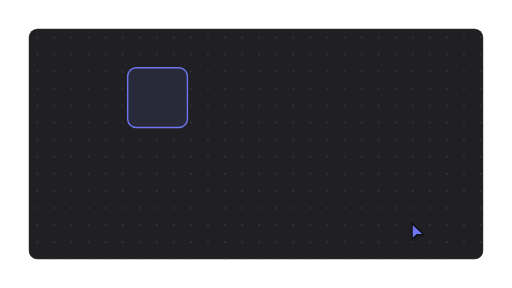
t = 0.00 s
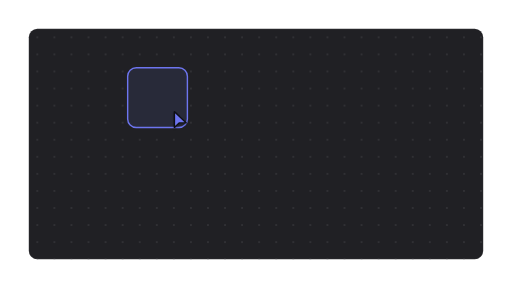
t = 1.03 s
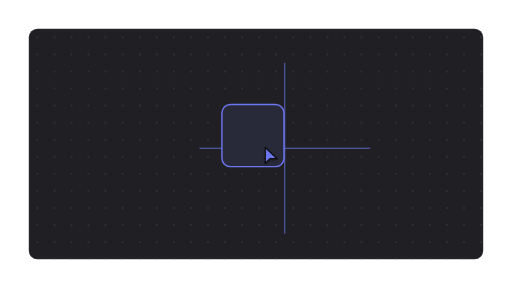
t = 2.07 s
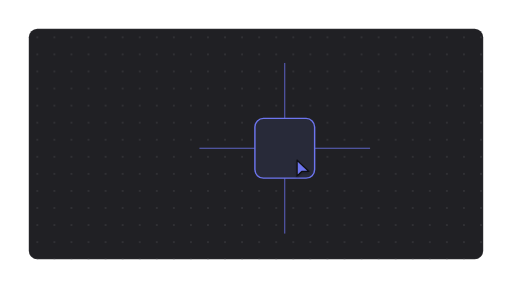
t = 3.10 s
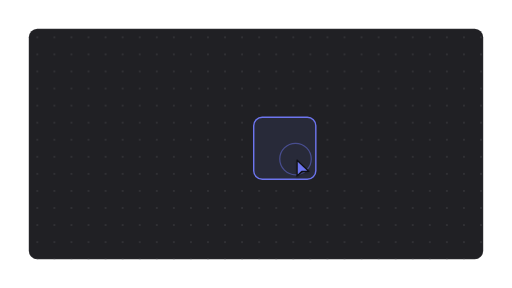
t = 4.13 s
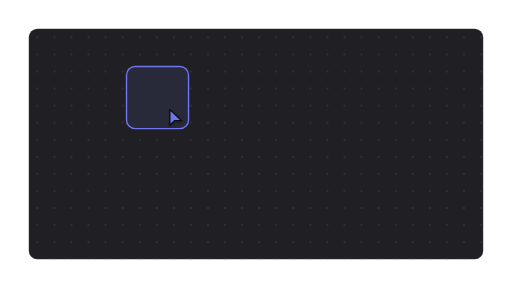
t = 5.17 s

The animated SVG that drew these frames (rendered in a browser with its animation timeline set to each time). Animation: 11 SMIL elements (animate=9,animateTransform=2); one cycle of 6.20 s, repeats indefinitely.

<?xml version="1.0" encoding="UTF-8"?>
<svg xmlns="http://www.w3.org/2000/svg" width="720" height="405" viewBox="0 0 1778 1000" role="img" aria-labelledby="title description">
  <title id="title">skeleton-motion-studio-set.snap-to-grid — snap-to-grid</title>
  <desc id="description">Minimal layout product illustration generated from skeleton-motion studio set.</desc>
  <style>
    :root {
      --accent: color-mix(in oklab, #4f46e5 78%, white);
      --accent-1: color-mix(in oklab, #4f46e5 78%, white);
      --accent-2: color-mix(in oklab, #4f46e5 78%, white);
      --accent-3: color-mix(in oklab, #4f46e5 78%, white);
      --accent-4: color-mix(in oklab, #4f46e5 78%, white);
      --accent-soft: color-mix(in oklab, color-mix(in oklab, #4f46e5 78%, white) 12%, #202024);
      --background: #111113;
      --border: rgb(255 255 255 / 10%);
      --border-strong: color-mix(in oklab, #fafafa 18%, #202024);
      --cursor-outline: #111113;
      --ink: #fafafa;
      --muted: #27272a;
      --canvas: #111113;
      --radius: 12px;
      --surface: #202024;
      --tag-1: color-mix(in oklab, color-mix(in oklab, #4f46e5 78%, white) 22%, #202024);
      --tag-2: color-mix(in oklab, color-mix(in oklab, #4f46e5 78%, white) 14%, #202024);
      --tag-3: color-mix(in oklab, color-mix(in oklab, #4f46e5 78%, white) 14%, #202024);
      --tag-4: color-mix(in oklab, color-mix(in oklab, #4f46e5 78%, white) 14%, #202024);
      --line-hair: 2.4691; --line-base: 4.9383; --line-strong: 5.5556; --line-heavy: 7.4074; --cursor-scale: 2.1728;
    }
    @media (min-width: 0px) { :root { --line-hair: 8.3344; --line-base: 13.8906; --line-strong: 15.5575; --line-heavy: 19.4469; --cursor-scale: 6.223; } }
    @media (min-width: 192px) { :root { --line-hair: 6.9453; --line-base: 11.5755; --line-strong: 12.9646; --line-heavy: 16.2057; --cursor-scale: 5.1858; } }
    @media (min-width: 230px) { :root { --line-hair: 5.7978; --line-base: 9.663; --line-strong: 10.8226; --line-heavy: 13.5283; --cursor-scale: 4.329; } }
    @media (min-width: 276px) { :root { --line-hair: 4.8315; --line-base: 8.0525; --line-strong: 9.0188; --line-heavy: 11.2736; --cursor-scale: 3.6075; } }
    @media (min-width: 332px) { :root { --line-hair: 4.0166; --line-base: 6.6943; --line-strong: 7.4976; --line-heavy: 9.372; --cursor-scale: 2.999; } }
    @media (min-width: 398px) { :root { --line-hair: 3.3505; --line-base: 5.5842; --line-strong: 6.2543; --line-heavy: 7.8178; --cursor-scale: 2.5017; } }
    @media (min-width: 478px) { :root { --line-hair: 2.7897; --line-base: 4.9383; --line-strong: 5.5556; --line-heavy: 7.4074; --cursor-scale: 2.1728; } }
    @media (min-width: 573px) { :root { --line-hair: 2.4691; --line-base: 4.9383; --line-strong: 5.5556; --line-heavy: 7.4074; --cursor-scale: 2.1728; } }
    @media (min-width: 688px) { :root { --line-hair: 2.4691; --line-base: 4.9383; --line-strong: 5.5556; --line-heavy: 7.4074; --cursor-scale: 2.1728; } }
    @media (min-width: 826px) { :root { --line-hair: 2.4691; --line-base: 4.9339; --line-strong: 5.3824; --line-heavy: 7.1766; --cursor-scale: 2.153; } }
    @media (min-width: 991px) { :root { --line-hair: 2.2431; --line-base: 4.1123; --line-strong: 4.4861; --line-heavy: 5.9815; --cursor-scale: 1.7944; } }
    @media (min-width: 1189px) { :root { --line-hair: 1.869; --line-base: 3.4264; --line-strong: 3.7379; --line-heavy: 4.9839; --cursor-scale: 1.4952; } }
    @media (min-width: 1427px) { :root { --line-hair: 1.5578; --line-base: 2.856; --line-strong: 3.1157; --line-heavy: 4.1542; --cursor-scale: 1.2463; } }
    @media (min-width: 1712px) { :root { --line-hair: 1.2984; --line-base: 2.3805; --line-strong: 2.5969; --line-heavy: 3.4625; --cursor-scale: 1.0388; } }
    @media (min-width: 2054px) { :root { --line-hair: 1.0819; --line-base: 1.9836; --line-strong: 2.1639; --line-heavy: 2.8852; --cursor-scale: 0.8656; } }
    @media (min-width: 2465px) { :root { --line-hair: 0.9016; --line-base: 1.653; --line-strong: 1.8032; --line-heavy: 2.4043; --cursor-scale: 0.7213; } }
    @media (min-width: 2958px) { :root { --line-hair: 0.7513; --line-base: 1.3773; --line-strong: 1.5025; --line-heavy: 2.0034; --cursor-scale: 0.601; } }
    @media (min-width: 3550px) { :root { --line-hair: 0.6261; --line-base: 1.1478; --line-strong: 1.2521; --line-heavy: 1.6695; --cursor-scale: 0.5008; } }
    .ln-hair { stroke-width: var(--line-hair); } .ln-base { stroke-width: var(--line-base); } .ln-strong { stroke-width: var(--line-strong); } .ln-heavy { stroke-width: var(--line-heavy); }
    .ln-mark { stroke-width: 7; }
    .ln-cursor { stroke-width: 2.2; }
    .ln-cursor-ripple { stroke-width: 2; }
    .cursor-glyph { transform: scale(var(--cursor-scale)); }
    @media (max-width: 399.98px) { .lod-fine, .lod-texture { display: none; } }
    @media (prefers-reduced-motion: reduce) { svg { visibility: visible; } }
  </style>
  <defs><pattern id="dots" width="24" height="24" patternUnits="userSpaceOnUse"><circle cx="1.5" cy="1.5" r="1.25" fill="var(--border)" /></pattern><radialGradient id="glow" cx="50%" cy="38%" r="65%">
    <stop offset="0%" stop-color="var(--accent)" stop-opacity=".16" />
    <stop offset="45%" stop-color="var(--accent)" stop-opacity=".07" />
    <stop offset="100%" stop-color="var(--accent)" stop-opacity="0" />
  </radialGradient><filter id="cursor-shadow" x="-60%" y="-60%" width="220%" height="220%"><feDropShadow dx="0" dy="2" stdDeviation="2" flood-color="#000" flood-opacity=".28" /></filter></defs>

    <defs><pattern id="canvas-grid" x="100" y="100" width="59.26" height="59.26" patternUnits="userSpaceOnUse"><circle cx="29.63" cy="29.63" r="3.09" fill="var(--border-strong)" /></pattern></defs>
    <metadata id="skeleton-layout">{"format":"16:9","regions":{"canvas":{"height":800,"width":1578,"x":100,"y":100}}}</metadata>
    <rect x="100" y="100" width="1578" height="800" rx="29.63" data-fill="canvas" class="ln-hair" fill="var(--surface)" stroke="var(--border)" />
    <rect x="100" y="100" width="1578" height="800" rx="29.63" fill="url(#canvas-grid)" opacity=".7" class="lod-texture" />
    <g data-drag="">
    <g opacity="0"><animate attributeName="opacity" values="0;0;1;1;0;0" keyTimes="0;.233;.317;.5;.583;1" calcMode="spline" keySplines=".22 .8 .2 1;.22 .8 .2 1;.22 .8 .2 1;.22 .8 .2 1;.22 .8 .2 1" dur="6.2s" repeatCount="indefinite" />
      <line x1="988.89" y1="218.52" x2="988.89" y2="811.11" class="ln-hair" stroke="var(--accent)" />
      <line x1="692.59" y1="514.81" x2="1285.19" y2="514.81" class="ln-hair" stroke="var(--accent)" />
    </g>
    <g transform="translate(547.05 338.81)">
      <animateTransform attributeName="transform" type="translate" values="547.05 338.81;547.05 338.81;547.05 338.81;547.05 338.81;988.89 514.81;988.89 514.81;547.05 338.81;547.05 338.81;547.05 338.81;547.05 338.81" keyTimes="0;.067;.183;.233;.4;.667;.833;.875;.958;1" calcMode="spline" keySplines=".65 0 .35 1;.65 0 .35 1;.65 0 .35 1;.65 0 .35 1;.65 0 .35 1;.65 0 .35 1;.65 0 .35 1;.65 0 .35 1;.65 0 .35 1" dur="6.2s" repeatCount="indefinite" />
      <rect height="207.41" width="207.41" x="-103.7" y="-103.7" rx="29.63" fill="var(--accent-soft)" class="ln-base" stroke="var(--accent)"><animate attributeName="height" values="207.41;207.41;215.7;215.7;207.41;207.41;215.7;215.7;207.41;207.41" keyTimes="0;.2;.233;.4;.433;.633;.667;.833;.867;1" calcMode="spline" keySplines=".16 1 .3 1;.22 .8 .2 1;.22 .8 .2 1;.22 .8 .2 1;.16 1 .3 1;.22 .8 .2 1;.22 .8 .2 1;.22 .8 .2 1;.22 .8 .2 1" dur="6.2s" repeatCount="indefinite" /><animate attributeName="width" values="207.41;207.41;215.7;215.7;207.41;207.41;215.7;215.7;207.41;207.41" keyTimes="0;.2;.233;.4;.433;.633;.667;.833;.867;1" calcMode="spline" keySplines=".16 1 .3 1;.22 .8 .2 1;.22 .8 .2 1;.22 .8 .2 1;.16 1 .3 1;.22 .8 .2 1;.22 .8 .2 1;.22 .8 .2 1;.22 .8 .2 1" dur="6.2s" repeatCount="indefinite" /><animate attributeName="x" values="-103.7;-103.7;-107.85;-107.85;-103.7;-103.7;-107.85;-107.85;-103.7;-103.7" keyTimes="0;.2;.233;.4;.433;.633;.667;.833;.867;1" calcMode="spline" keySplines=".16 1 .3 1;.22 .8 .2 1;.22 .8 .2 1;.22 .8 .2 1;.16 1 .3 1;.22 .8 .2 1;.22 .8 .2 1;.22 .8 .2 1;.22 .8 .2 1" dur="6.2s" repeatCount="indefinite" /><animate attributeName="y" values="-103.7;-103.7;-107.85;-107.85;-103.7;-103.7;-107.85;-107.85;-103.7;-103.7" keyTimes="0;.2;.233;.4;.433;.633;.667;.833;.867;1" calcMode="spline" keySplines=".16 1 .3 1;.22 .8 .2 1;.22 .8 .2 1;.22 .8 .2 1;.16 1 .3 1;.22 .8 .2 1;.22 .8 .2 1;.22 .8 .2 1;.22 .8 .2 1" dur="6.2s" repeatCount="indefinite" /></rect>
    </g>
    </g>

    <g id="cursor">
      <g class="cursor-glyph">
        <circle cx="0" cy="0" r="7" fill="none" stroke="var(--accent)" class="ln-cursor-ripple" opacity="0">
    <animate attributeName="r" values="7;7;24;29;7" keyTimes="0;.175;.218;.285;1" dur="6.2s" repeatCount="indefinite" />
    <animate attributeName="opacity" values="0;0;.62;0;0" keyTimes="0;.175;.218;.285;1" dur="6.2s" repeatCount="indefinite" />
  </circle><circle cx="0" cy="0" r="7" fill="none" stroke="var(--accent)" class="ln-cursor-ripple" opacity="0">
    <animate attributeName="r" values="7;7;24;29;7" keyTimes="0;.608;.651;.718;1" dur="6.2s" repeatCount="indefinite" />
    <animate attributeName="opacity" values="0;0;.62;0;0" keyTimes="0;.608;.651;.718;1" dur="6.2s" repeatCount="indefinite" />
  </circle>
        <path d="M2.5 2 V27 L10 19.8 H21.5 Z" fill="var(--accent)" stroke="var(--cursor-outline)" class="ln-cursor" stroke-linejoin="round" filter="url(#cursor-shadow)" />
      </g>
      <animateTransform attributeName="transform" type="translate" values="1425.52 772;1425.52 772;584.38 376.15;584.38 376.15;1026.22 552.15;1026.22 552.15;584.38 376.15;584.38 376.15;1425.52 772;1425.52 772" keyTimes="0;.067;.183;.233;.4;.667;.833;.875;.958;1" calcMode="spline" keySplines=".65 0 .35 1;.65 0 .35 1;.65 0 .35 1;.65 0 .35 1;.65 0 .35 1;.65 0 .35 1;.65 0 .35 1;.65 0 .35 1;.65 0 .35 1" dur="6.2s" repeatCount="indefinite" />
    </g>
</svg>
